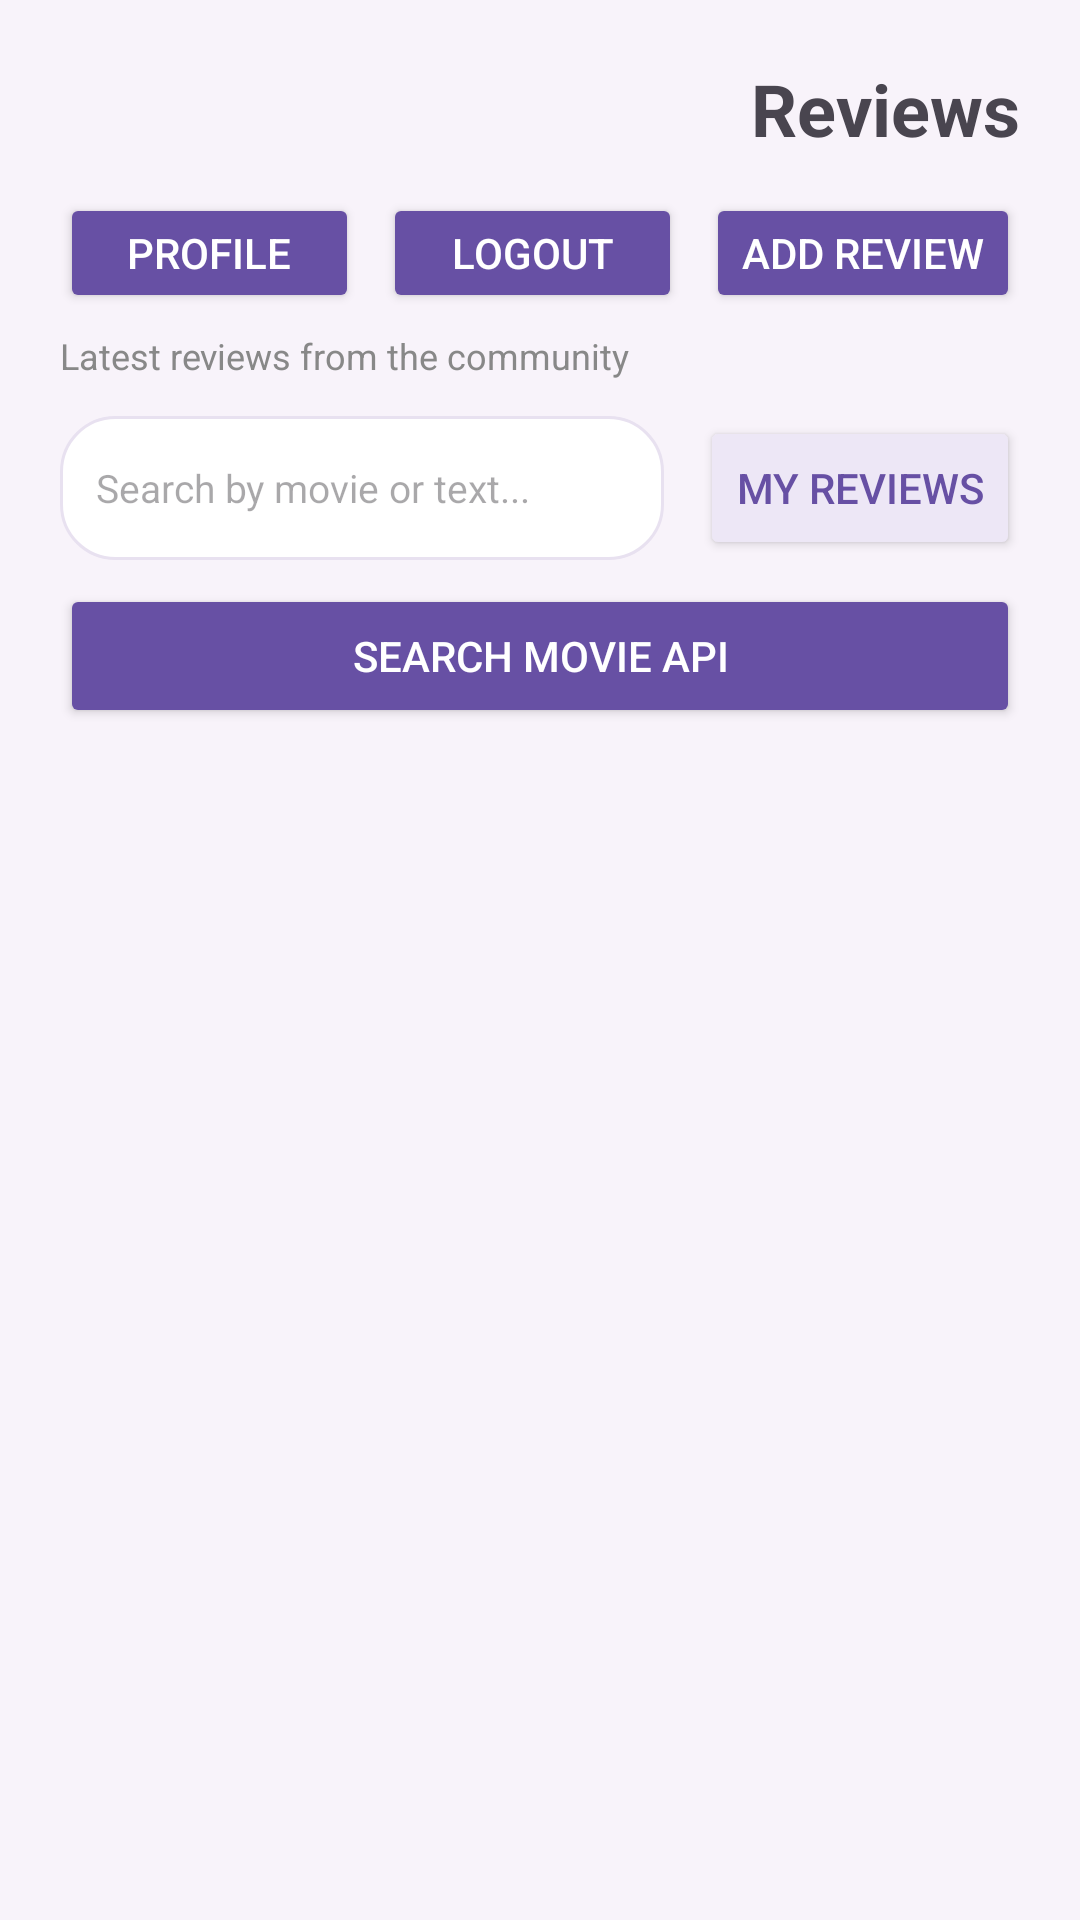

Produce the Android XML layout that renders to this screen, including the resource entries it uses.
<!-- AndroidManifest.xml: application theme Theme.WatchAndRate -->
<!-- res/layout/fragment_review.xml -->
<?xml version="1.0" encoding="utf-8"?>
<androidx.constraintlayout.widget.ConstraintLayout
    xmlns:android="http://schemas.android.com/apk/res/android"
    xmlns:app="http://schemas.android.com/apk/res-auto"
    android:layout_width="match_parent"
    android:layout_height="match_parent"
    android:background="#F8F3FA">

    
    <TextView
        android:id="@+id/tvScreenTitle"
        android:layout_width="wrap_content"
        android:layout_height="wrap_content"
        android:text="Reviews"
        android:textSize="24sp"
        android:textStyle="bold"
        android:layout_marginTop="20dp"
        android:layout_marginEnd="20dp"
        app:layout_constraintTop_toTopOf="parent"
        app:layout_constraintEnd_toEndOf="parent"
         />

    
    <LinearLayout
        android:id="@+id/layoutActions"
        android:layout_width="0dp"
        android:layout_height="wrap_content"
        android:layout_marginTop="12dp"
        android:layout_marginStart="20dp"
        android:layout_marginEnd="20dp"
        android:gravity="center"
        android:orientation="horizontal"
        app:layout_constraintTop_toBottomOf="@id/tvScreenTitle"
        app:layout_constraintStart_toStartOf="parent"
        app:layout_constraintEnd_toEndOf="parent">

        <Button
            android:id="@+id/btnProfile"
            android:layout_width="0dp"
            android:layout_weight="1"
            android:layout_height="40dp"
            android:text="Profile"
            android:textColor="@android:color/white"
            android:backgroundTint="?attr/colorPrimary" />

        <Button
            android:id="@+id/btnLogout"
            android:layout_width="0dp"
            android:layout_weight="1"
            android:layout_height="40dp"
            android:layout_marginStart="8dp"
            android:text="Logout"
            android:textColor="@android:color/white"
            android:backgroundTint="?attr/colorPrimary" />

        <Button
            android:id="@+id/btnAddReview"
            android:layout_width="wrap_content"
            android:layout_height="40dp"
            android:layout_marginStart="8dp"
            android:text="Add Review"
            android:textColor="@android:color/white"
            android:backgroundTint="?attr/colorPrimary" />
    </LinearLayout>

    
    <TextView
        android:id="@+id/tvFeedSubtitle"
        android:layout_width="0dp"
        android:layout_height="wrap_content"
        android:text="Latest reviews from the community"
        android:textColor="#888888"
        android:textSize="12sp"
        android:layout_marginTop="6dp"
        android:layout_marginStart="20dp"
        android:layout_marginEnd="20dp"
        app:layout_constraintTop_toBottomOf="@id/layoutActions"
        app:layout_constraintStart_toStartOf="parent"
        app:layout_constraintEnd_toEndOf="parent" />

    
    <EditText
        android:id="@+id/etSearch"
        android:layout_width="0dp"
        android:layout_height="48dp"
        android:layout_marginTop="12dp"
        android:layout_marginStart="20dp"
        android:layout_marginEnd="12dp"
        android:gravity="center_vertical"
        android:paddingEnd="12dp"
        android:textSize="13sp"
        android:background="@drawable/bg_review_card"
        android:hint="Search by movie or text..."
        android:paddingStart="12dp"
        app:layout_constraintTop_toBottomOf="@id/tvFeedSubtitle"
        app:layout_constraintStart_toStartOf="parent"
        app:layout_constraintEnd_toStartOf="@id/btnMyReviews" />

    <Button
        android:id="@+id/btnMyReviews"
        android:layout_width="wrap_content"
        android:layout_height="48dp"
        android:layout_marginEnd="20dp"
        android:text="My reviews"
        android:textColor="?attr/colorPrimary"
        android:backgroundTint="#EDE7F6"
        app:layout_constraintTop_toTopOf="@id/etSearch"
        app:layout_constraintBottom_toBottomOf="@id/etSearch"
        app:layout_constraintEnd_toEndOf="parent" />

    <Button
        android:id="@+id/btnSearchMovieApi"
        android:layout_width="0dp"
        android:layout_height="48dp"
        android:layout_marginStart="20dp"
        android:layout_marginEnd="20dp"
        android:layout_marginTop="8dp"
        android:text="Search Movie API"
        android:textColor="@android:color/white"
        android:backgroundTint="?attr/colorPrimary"
        app:layout_constraintTop_toBottomOf="@id/etSearch"
        app:layout_constraintStart_toStartOf="parent"
        app:layout_constraintEnd_toEndOf="parent" />

    
    <androidx.recyclerview.widget.RecyclerView
        android:id="@+id/recyclerReviews"
        android:layout_width="0dp"
        android:layout_height="0dp"
        android:layout_marginTop="16dp"
        android:padding="16dp"
        app:layout_constraintTop_toBottomOf="@id/btnSearchMovieApi"
        app:layout_constraintBottom_toBottomOf="parent"
        app:layout_constraintStart_toStartOf="parent"
        app:layout_constraintEnd_toEndOf="parent" />

    <TextView
        android:id="@+id/tvEmptyState"
        android:layout_width="0dp"
        android:layout_height="wrap_content"
        android:text="No reviews yet"
        android:textAlignment="center"
        android:visibility="gone"
        app:layout_constraintTop_toBottomOf="@id/btnSearchMovieApi"
        app:layout_constraintBottom_toBottomOf="parent"
        app:layout_constraintStart_toStartOf="parent"
        app:layout_constraintEnd_toEndOf="parent" />

</androidx.constraintlayout.widget.ConstraintLayout>
<!-- resources referenced by this layout -->
<resources>
  <!-- drawable bg_review_card (drawable) -->
  <?xml version="1.0" encoding="utf-8"?>
  <shape xmlns:android="http://schemas.android.com/apk/res/android">
      <solid android:color="#FFFFFF" />
      <corners android:radius="18dp" />
      <stroke
          android:width="1dp"
          android:color="#E8E1F0" />
  </shape>
  <style name="Theme.WatchAndRate" parent="Base.Theme.WatchAndRate" />
  <style name="Base.Theme.WatchAndRate" parent="Theme.Material3.DayNight.NoActionBar">
          
          
      </style>
</resources>
